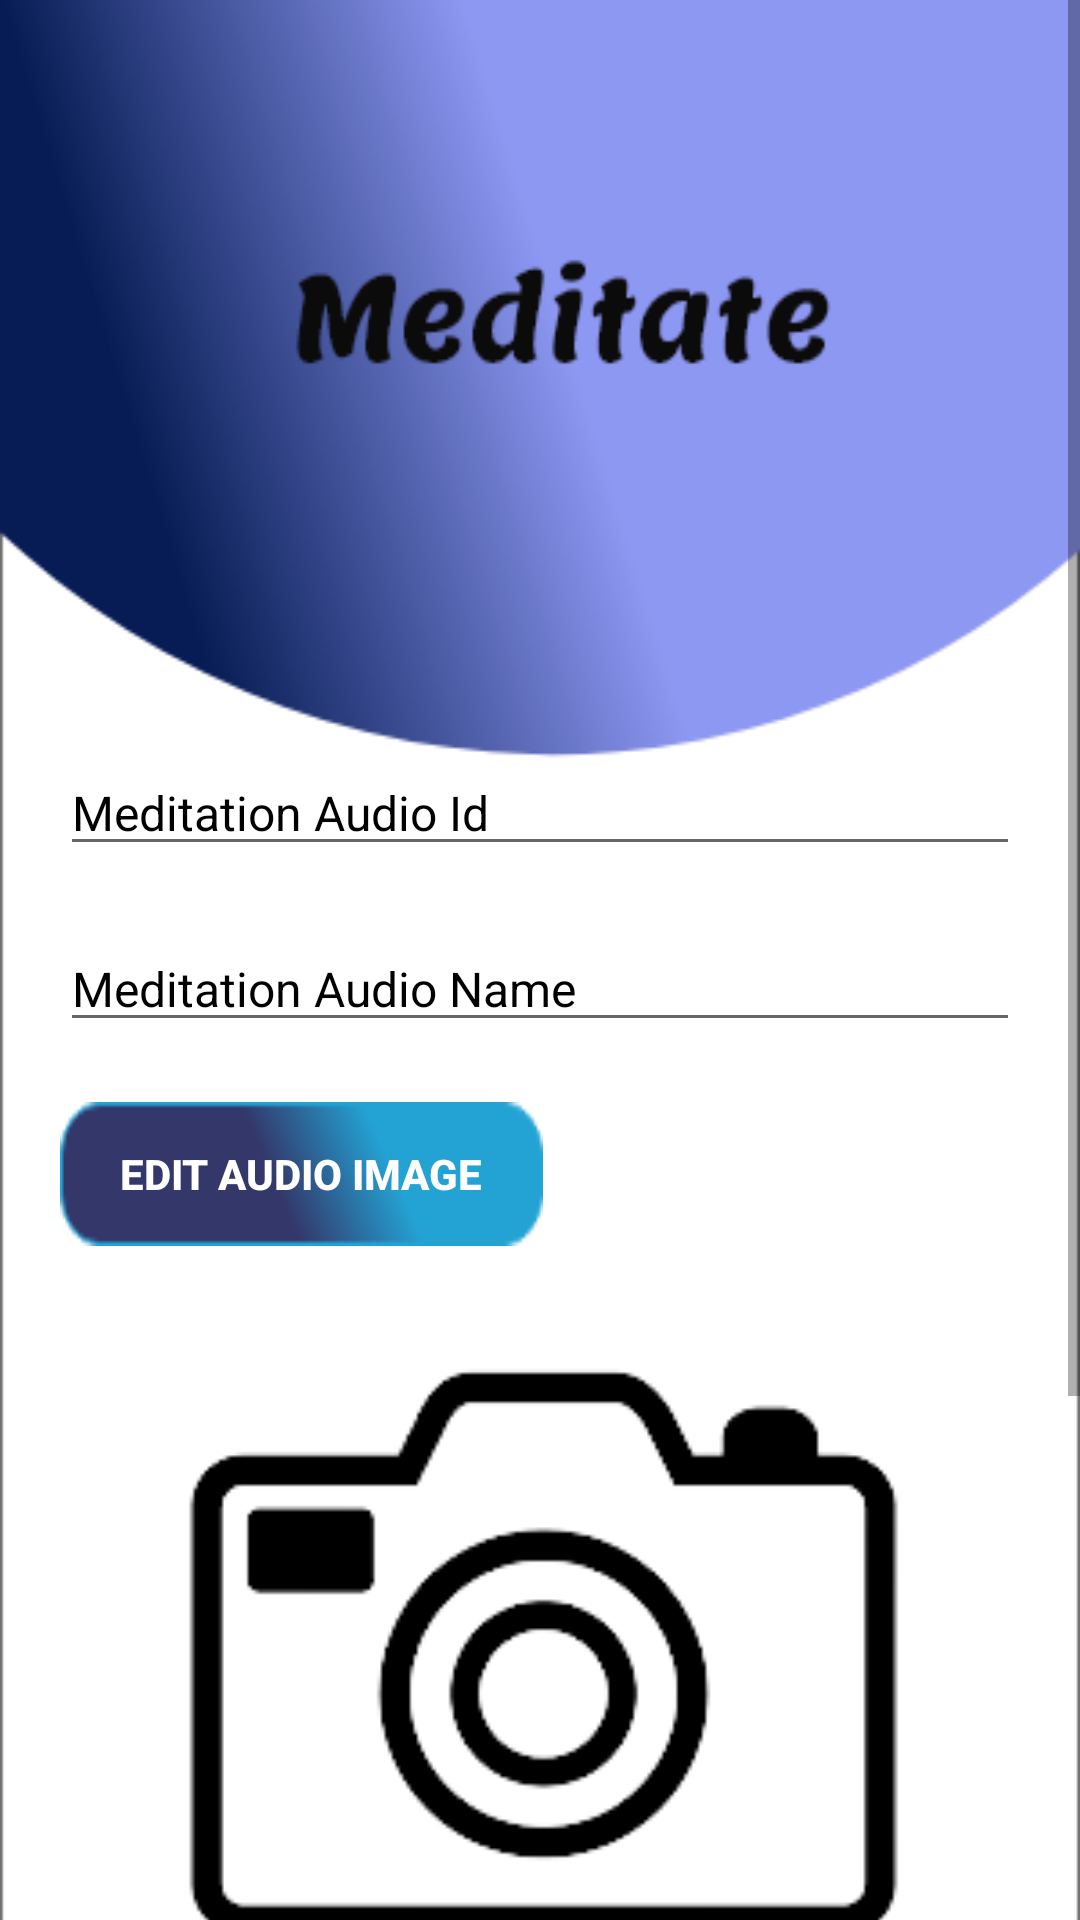

Here is an Android app screen rendered from its layout file. Give the layout XML and the strings, colors and styles it references.
<!-- AndroidManifest.xml: application theme Theme.AdminThinkable -->
<!-- res/layout/activity_edit_meditation.xml -->
<?xml version="1.0" encoding="utf-8"?>
<ScrollView
    xmlns:android="http://schemas.android.com/apk/res/android"
    xmlns:app="http://schemas.android.com/apk/res-auto"
    xmlns:tools="http://schemas.android.com/tools"
    android:layout_width="match_parent"
    android:layout_height="match_parent"
    tools:context=".EditMusicPage">
    <RelativeLayout
        android:layout_width="match_parent"
        android:background="@drawable/meditate"
        android:layout_height="match_parent">

        <EditText
            android:id="@+id/meditationId"
            android:layout_width="match_parent"
            android:layout_height="wrap_content"
            android:layout_marginHorizontal="20dp"
            android:hint="Meditation Audio Id"
            android:textColorHint="@color/black"
            android:textSize="16sp"
            android:layout_marginTop="250dp"/>

        <EditText
            android:id="@+id/meditationTitle"
            android:layout_width="match_parent"
            android:layout_height="wrap_content"
            android:layout_marginTop="20dp"
            android:layout_below="@+id/meditationId"
            android:layout_marginHorizontal="20dp"
            android:hint="Meditation Audio Name"
            android:textSize="16sp"
            android:textColorHint="@color/black"/>

        <androidx.appcompat.widget.AppCompatButton
            android:id="@+id/uploadImage"
            android:layout_width="wrap_content"
            android:layout_height="wrap_content"
            android:background="@drawable/btn"
            android:layout_below="@id/meditationTitle"
            android:layout_marginTop="20dp"
            android:text="Edit Audio Image"
            android:layout_marginHorizontal="20dp"
            android:textStyle="bold"
            android:textColor="@color/white"/>
        <ImageView
            android:layout_marginTop="10dp"
            android:id="@+id/songImage"
            android:layout_width="match_parent"
            android:layout_height="250dp"
            android:src="@drawable/camera"
            android:layout_below="@id/uploadImage"/>

        <LinearLayout
            android:layout_below="@+id/songImage"
            android:layout_width="match_parent"
            android:layout_height="wrap_content"
            android:id="@+id/songUrl"
            android:layout_marginTop="20dp"
            android:layout_marginLeft="20dp"
            android:layout_marginRight="20dp"
            android:orientation="vertical"
            >
            <androidx.appcompat.widget.AppCompatButton
                android:layout_width="wrap_content"
                android:layout_height="wrap_content"
                android:background="@drawable/btn"
                android:text="UpdatenSong"
                android:onClick="openAudioFiles"
                android:id="@+id/openAudioFiles"
                android:textColor="@color/white"/>
            <TextView
                android:layout_width="match_parent"
                android:layout_height="wrap_content"
                android:layout_marginStart="10dp"
                android:layout_marginTop="10dp"
                android:gravity="center"
                android:text="No file selected"
                android:id="@+id/textViewSongsFilesSelected"/>

        </LinearLayout>
        <androidx.appcompat.widget.AppCompatButton
            android:id="@+id/updateMeditation"
            android:layout_below="@+id/songUrl"
            android:layout_width="match_parent"
            android:layout_height="wrap_content"
            android:text="Update"
            android:layout_marginHorizontal="20dp"
            android:background="@drawable/btn"
            android:textColor="@color/white"
            android:textSize="22sp"
            android:layout_marginBottom="30dp"
            android:layout_marginTop="30dp"/>
    </RelativeLayout>
</ScrollView>
<!-- resources referenced by this layout -->
<resources>
  <!-- drawable btn: png bitmap (drawable, 1904 bytes) -->
  <!-- drawable camera: png bitmap (drawable, 6852 bytes) -->
  <!-- drawable meditate: png bitmap (drawable, 36509 bytes) -->
  <style name="Theme.AdminThinkable" parent="Theme.MaterialComponents.DayNight.NoActionBar">
          
          <item name="colorPrimary">@color/purple_500</item>
          <item name="colorPrimaryVariant">@color/purple_700</item>
          <item name="colorOnPrimary">@color/white</item>
          
          <item name="colorSecondary">@color/teal_200</item>
          <item name="colorSecondaryVariant">@color/teal_700</item>
          <item name="colorOnSecondary">@color/black</item>
          
          <item name="android:statusBarColor" tools:targetApi="l">?attr/colorPrimaryVariant</item>
          
      </style>
  <!-- not gathered from this repository: default colours our renderer supplied (Android Studio template values) -->
  <color name="purple_500">#FF6200EE</color>
  <color name="purple_700">#FF3700B3</color>
  <color name="teal_200">#FF03DAC5</color>
  <color name="teal_700">#FF018786</color>
  <color name="black">#FF000000</color>
  <color name="white">#FFFFFFFF</color>
</resources>
